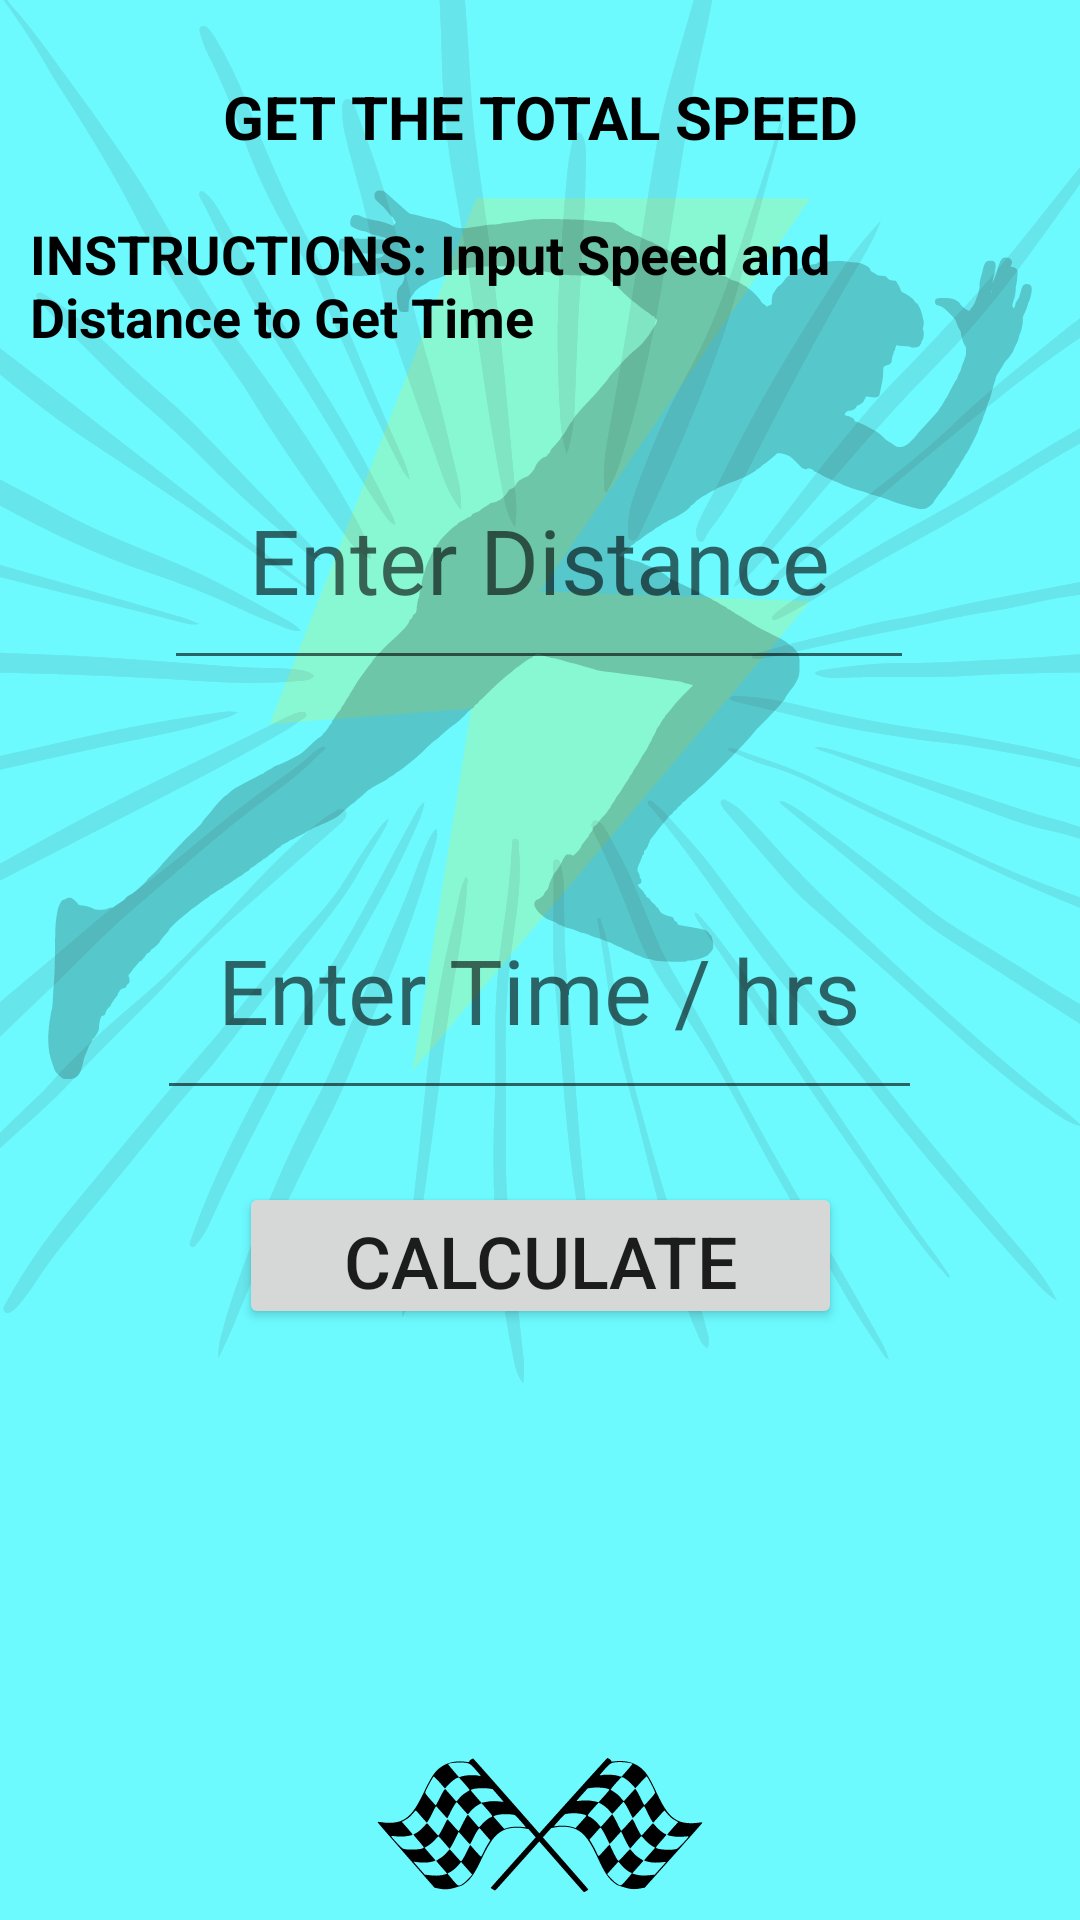

Reconstruct the res/layout file that produces this screen, plus the resources it refers to.
<!-- AndroidManifest.xml: application theme Theme.SpeedCompareCalculator -->
<!-- res/layout/calculatorlayout.xml -->
<?xml version="1.0" encoding="utf-8"?>
<ScrollView xmlns:android="http://schemas.android.com/apk/res/android"
    xmlns:app="http://schemas.android.com/apk/res-auto"
    xmlns:tools="http://schemas.android.com/tools"

    android:layout_width="match_parent"
    android:layout_height="match_parent"
    android:background="@drawable/appbg">

    <androidx.constraintlayout.widget.ConstraintLayout
        android:layout_width="match_parent"
        android:layout_height="wrap_content">

        <TextView
            android:id="@+id/tvOne"
            android:layout_width="0dp"
            android:layout_height="wrap_content"
            android:padding="10sp"
            android:text="GET THE TOTAL SPEED"
            android:textAlignment="center"
            android:textColor="@color/black"
            android:textSize="20sp"
            android:textStyle="bold"
            app:layout_constraintBottom_toBottomOf="parent"
            app:layout_constraintHorizontal_bias="0.0"
            app:layout_constraintLeft_toLeftOf="parent"
            app:layout_constraintRight_toRightOf="parent"
            app:layout_constraintTop_toTopOf="parent"
            app:layout_constraintVertical_bias="0.039" />

        <TextView
            android:id="@+id/tvTwo"
            android:layout_width="0dp"
            android:layout_height="wrap_content"
            android:padding="10sp"
            android:text="INSTRUCTIONS: Input Speed and Distance to Get Time"
            android:textAlignment="viewStart"
            android:textColor="@color/black"
            android:textSize="18sp"
            android:textStyle="bold"
            app:layout_constraintBottom_toBottomOf="parent"
            app:layout_constraintHorizontal_bias="0.0"
            app:layout_constraintLeft_toLeftOf="parent"
            app:layout_constraintRight_toRightOf="parent"
            app:layout_constraintTop_toBottomOf="@+id/tvOne"
            app:layout_constraintVertical_bias="0.0" />

        <EditText
            android:id="@+id/etNumber"
            android:layout_width="250dp"
            android:layout_height="71dp"
            android:layout_marginTop="28dp"
            android:autofillHints=""
            android:ems="10"
            android:hint="Enter Distance"
            android:inputType="number"
            android:padding="20sp"
            android:textAlignment="center"
            android:textSize="30sp"
            app:layout_constraintEnd_toEndOf="parent"
            app:layout_constraintHorizontal_bias="0.497"
            app:layout_constraintStart_toStartOf="parent"
            app:layout_constraintTop_toBottomOf="@+id/tvTwo" />

        <TextView
            android:id="@+id/tvsymbol1"
            android:layout_width="match_parent"
            android:layout_height="wrap_content"
            android:padding="10sp"
            android:text=""
            android:textAlignment="center"
            android:textColor="@color/black"
            android:textSize="18sp"
            android:textStyle="bold"
            app:layout_constraintBottom_toBottomOf="parent"
            app:layout_constraintHorizontal_bias="0.0"
            app:layout_constraintLeft_toLeftOf="parent"
            app:layout_constraintRight_toRightOf="parent"
            app:layout_constraintTop_toBottomOf="@+id/etNumber"
            app:layout_constraintVertical_bias="0.0" />

        <EditText
            android:id="@+id/etnumber1"
            android:layout_width="255dp"
            android:layout_height="71dp"
            android:layout_marginTop="28dp"
            android:autofillHints=""
            android:ems="10"
            android:hint="Enter Time / hrs"
            android:inputType="number"
            android:padding="20sp"
            android:textAlignment="center"
            android:textSize="30sp"
            app:layout_constraintEnd_toEndOf="parent"
            app:layout_constraintHorizontal_bias="0.497"
            app:layout_constraintStart_toStartOf="parent"
            app:layout_constraintTop_toBottomOf="@+id/tvsymbol1" />


        <Button
            android:id="@+id/btnCompute"
            android:layout_width="201dp"
            android:layout_height="49dp"
            android:layout_marginTop="24dp"
            android:text="CALCULATE"
            android:textSize="24sp"
            app:layout_constraintEnd_toEndOf="parent"
            app:layout_constraintStart_toStartOf="parent"
            app:layout_constraintTop_toBottomOf="@+id/etnumber1" />


    </androidx.constraintlayout.widget.ConstraintLayout>

</ScrollView>
<!-- resources referenced by this layout -->
<resources>
  <!-- drawable appbg: png bitmap (drawable, 182547 bytes) -->
  <style name="Theme.SpeedCompareCalculator" parent="Theme.MaterialComponents.DayNight.DarkActionBar">
          
          <item name="colorPrimary">@color/purple_500</item>
          <item name="colorPrimaryVariant">@color/purple_700</item>
          <item name="colorOnPrimary">@color/white</item>
          
          <item name="colorSecondary">@color/teal_200</item>
          <item name="colorSecondaryVariant">@color/teal_700</item>
          <item name="colorOnSecondary">@color/black</item>
          
          <item name="android:statusBarColor" tools:targetApi="l">?attr/colorPrimaryVariant</item>
          
      </style>
  <!-- not gathered from this repository: default colours our renderer supplied (Android Studio template values) -->
  <color name="purple_500">#FF6200EE</color>
  <color name="purple_700">#FF3700B3</color>
  <color name="teal_200">#FF03DAC5</color>
  <color name="teal_700">#FF018786</color>
  <color name="black">#FF000000</color>
  <color name="white">#FFFFFFFF</color>
</resources>
